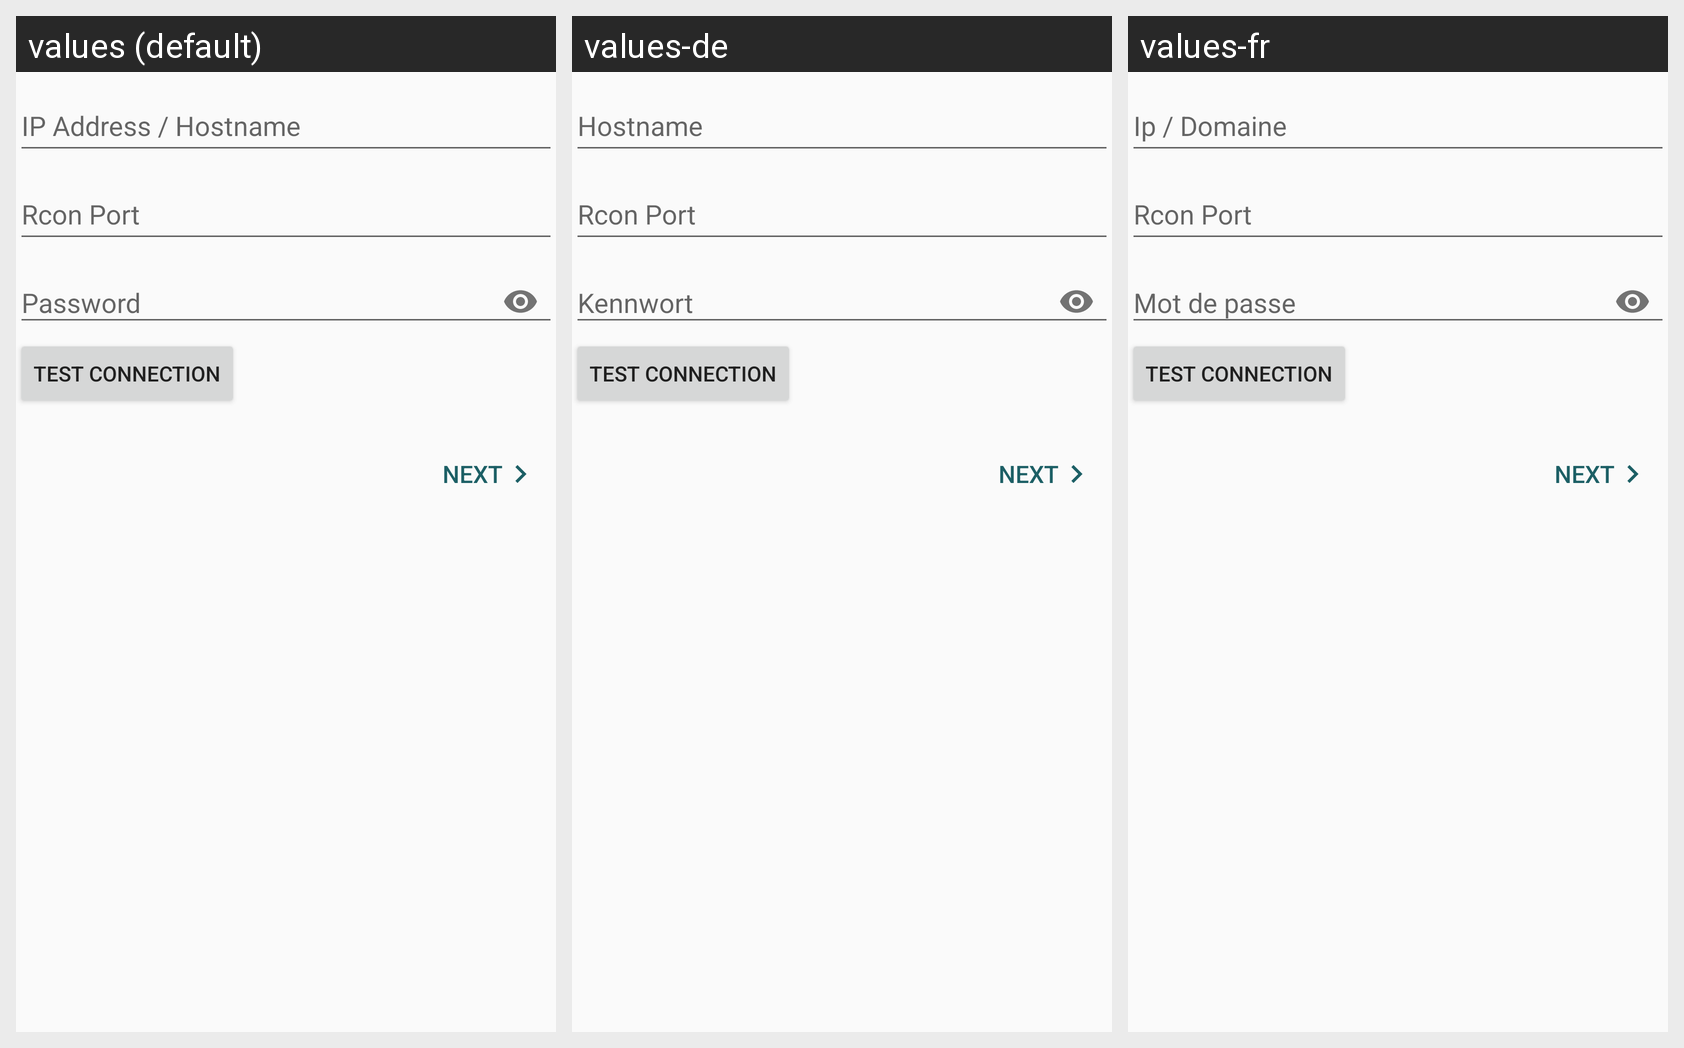

Here is an Android app screen in its default locale and in the app's own translations. Write out the translated-string differences for the strings that appear on this screen.
Android screen res/layout/content_server_connection.xml rendered under 3 locales, left to right: values (default), values-de, values-fr. Device: Nexus 5 (rendered at 1080×1920; each locale shown at half size, 540×960, under a caption strip naming it); theme AppLightTheme.
Strings drawn on this screen, with the default value and each locale's value (text and hints the layout hard-codes, and strings that could not be matched under every locale, appear in the picture but are not listed):

hostname
  values: IP Address / Hostname
  values-de: Hostname
  values-fr: Ip / Domaine

rcon_port
  values: Rcon Port
  values-de: Rcon Port  [not translated; the default value is used]
  values-fr: Rcon Port  [not translated; the default value is used]

password
  values: Password
  values-de: Kennwort
  values-fr: Mot de passe

test_connection
  values: Test connection
  values-de: Test connection  [not translated; the default value is used]
  values-fr: Test connection  [not translated; the default value is used]

next
  values: Next
  values-de: Next  [not translated; the default value is used]
  values-fr: Next  [not translated; the default value is used]
